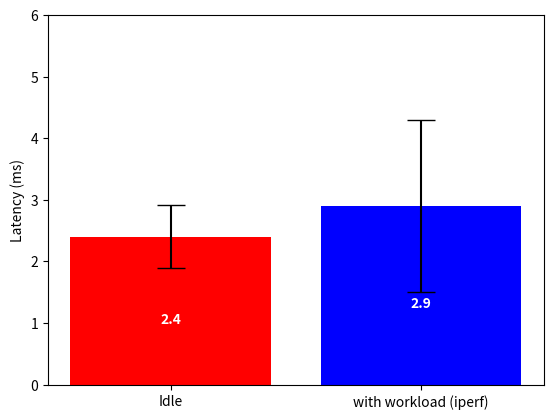

This chart was generated by the following Python code:
# [redacted]
## Oct 3 23

import matplotlib.pyplot as plt

x = ['Idle','with workload (iperf)']
values = [2.4, 2.9]
error_values = [0.51, 1.39]
colors= ['r','b']

# Bar plot
fig, ax = plt.subplots()
ax.bar(x = x, height = values, yerr = error_values, color=colors, capsize = 10)

for i in range(len(values)):
    plt.text(i, values[i]/2 - 0.2, round(values[i],3), ha = 'center', weight='bold', color='white')



ax.set_ylim(0,6)

ax.set_ylabel('Latency (ms)')
#ax.set_xlabel('OpenStack')

plt.show()